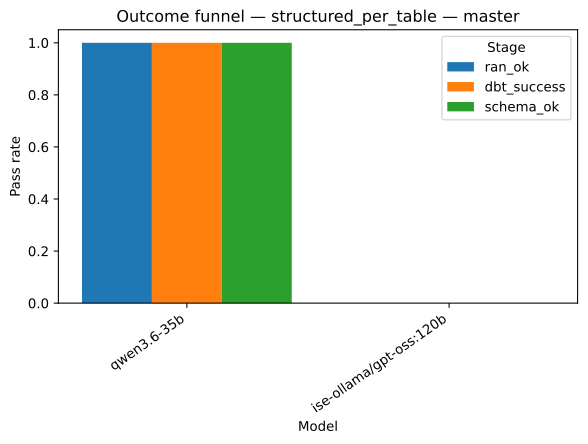

Values plotted in this chart, from the file beside it:
strategy, model, stage, pass_rate
structured_per_table, qwen3.6-35b, ran_ok, 1.0
structured_per_table, ise-ollama/gpt-oss:120b, ran_ok, 0.0
structured_per_table, qwen3.6-35b, dbt_success, 1.0
structured_per_table, ise-ollama/gpt-oss:120b, dbt_success, 0.0
structured_per_table, qwen3.6-35b, schema_ok, 1.0
structured_per_table, ise-ollama/gpt-oss:120b, schema_ok, 0.0
